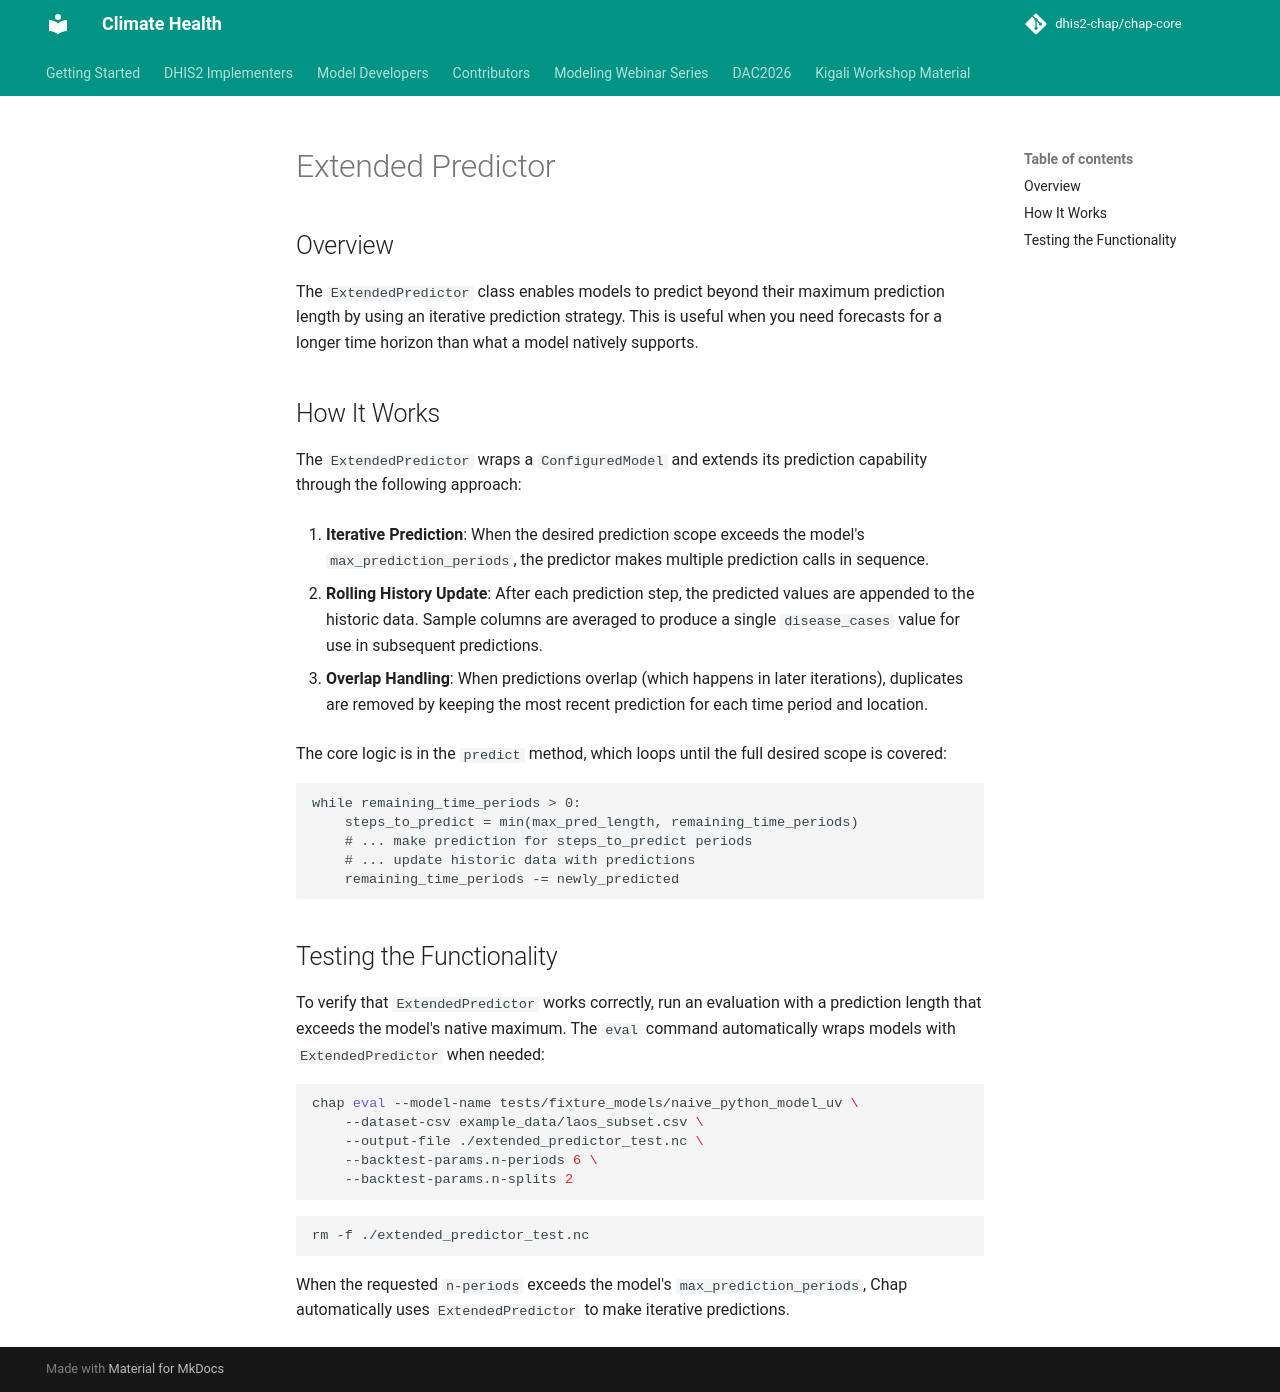

repository: dhis2-chap/chap-core · page: feature_tutorials/extended_predictor.html · generator: mkdocs

# Extended Predictor

## Overview

The `ExtendedPredictor` class enables models to predict beyond their maximum prediction length by using an iterative prediction strategy. This is useful when you need forecasts for a longer time horizon than what a model natively supports.

## How It Works

The `ExtendedPredictor` wraps a `ConfiguredModel` and extends its prediction capability through the following approach:

1. **Iterative Prediction**: When the desired prediction scope exceeds the model's `max_prediction_periods`, the predictor makes multiple prediction calls in sequence.

2. **Rolling History Update**: After each prediction step, the predicted values are appended to the historic data. Sample columns are averaged to produce a single `disease_cases` value for use in subsequent predictions.

3. **Overlap Handling**: When predictions overlap (which happens in later iterations), duplicates are removed by keeping the most recent prediction for each time period and location.

The core logic is in the `predict` method, which loops until the full desired scope is covered:

```

while remaining_time_periods > 0:
    steps_to_predict = min(max_pred_length, remaining_time_periods)
    # ... make prediction for steps_to_predict periods
    # ... update historic data with predictions
    remaining_time_periods -= newly_predicted
    
```

## Testing the Functionality

To verify that `ExtendedPredictor` works correctly, run an evaluation with a prediction length that exceeds the model's native maximum. The `eval` command automatically wraps models with `ExtendedPredictor` when needed:

```bash
chap eval --model-name tests/fixture_models/naive_python_model_uv \
    --dataset-csv example_data/laos_subset.csv \
    --output-file ./extended_predictor_test.nc \
    --backtest-params.n-periods 6 \
    --backtest-params.n-splits 2
```

```bash
rm -f ./extended_predictor_test.nc
```

When the requested `n-periods` exceeds the model's `max_prediction_periods`, Chap automatically uses `ExtendedPredictor` to make iterative predictions.
